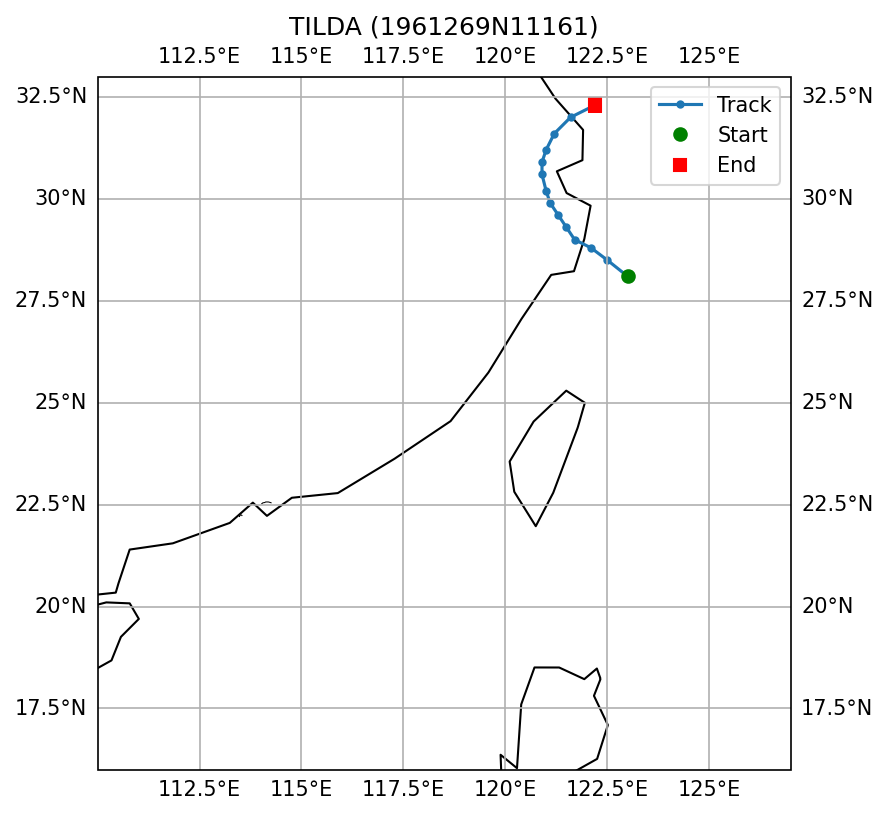

The table this chart was drawn from, first rows:
SID, NAME, ISO_TIME, LAT, LON, DIST2LAND, USA_WIND, USA_PRES, USA_R34_NE, USA_R34_SE, USA_R34_SW, USA_R34_NW, USA_RMW, CMA_CAT
1961269N11161, TILDA, 1961-10-03 15:00:00, 28.1, 123.0, 138, 100.0, , , , , , , 6
1961269N11161, TILDA, 1961-10-03 18:00:00, 28.5, 122.5, 81, 100.0, , , , , , , 5
1961269N11161, TILDA, 1961-10-03 21:00:00, 28.8, 122.1, 38, 90.0, , , , , , , 5
1961269N11161, TILDA, 1961-10-04 00:00:00, 29.0, 121.7, 0, 80.0, , , , , , , 4
1961269N11161, TILDA, 1961-10-04 03:00:00, 29.3, 121.5, 0, 70.0, , , , , , , 4
1961269N11161, TILDA, 1961-10-04 06:00:00, 29.6, 121.3, 0, 60.0, , , , , , , 3
1961269N11161, TILDA, 1961-10-04 09:00:00, 29.9, 121.1, 0, 50.0, , , , , , , 3
1961269N11161, TILDA, 1961-10-04 12:00:00, 30.2, 121.0, 9, 40.0, , , , , , , 2
1961269N11161, TILDA, 1961-10-04 15:00:00, 30.6, 120.9, 0, 35.0, , , , , , , 2
1961269N11161, TILDA, 1961-10-04 18:00:00, 30.9, 120.9, 0, 30.0, , , , , , , 1
1961269N11161, TILDA, 1961-10-04 21:00:00, 31.2, 121.0, 0, 28.0, , , , , , , 1
1961269N11161, TILDA, 1961-10-05 00:00:00, 31.6, 121.2, 0, 25.0, , , , , , , 1
1961269N11161, TILDA, 1961-10-05 03:00:00, 32.0, 121.6, 0, 25.0, , , , , , , 1
1961269N11161, TILDA, 1961-10-05 06:00:00, 32.3, 122.2, 57, 25.0, , , , , , , 1
